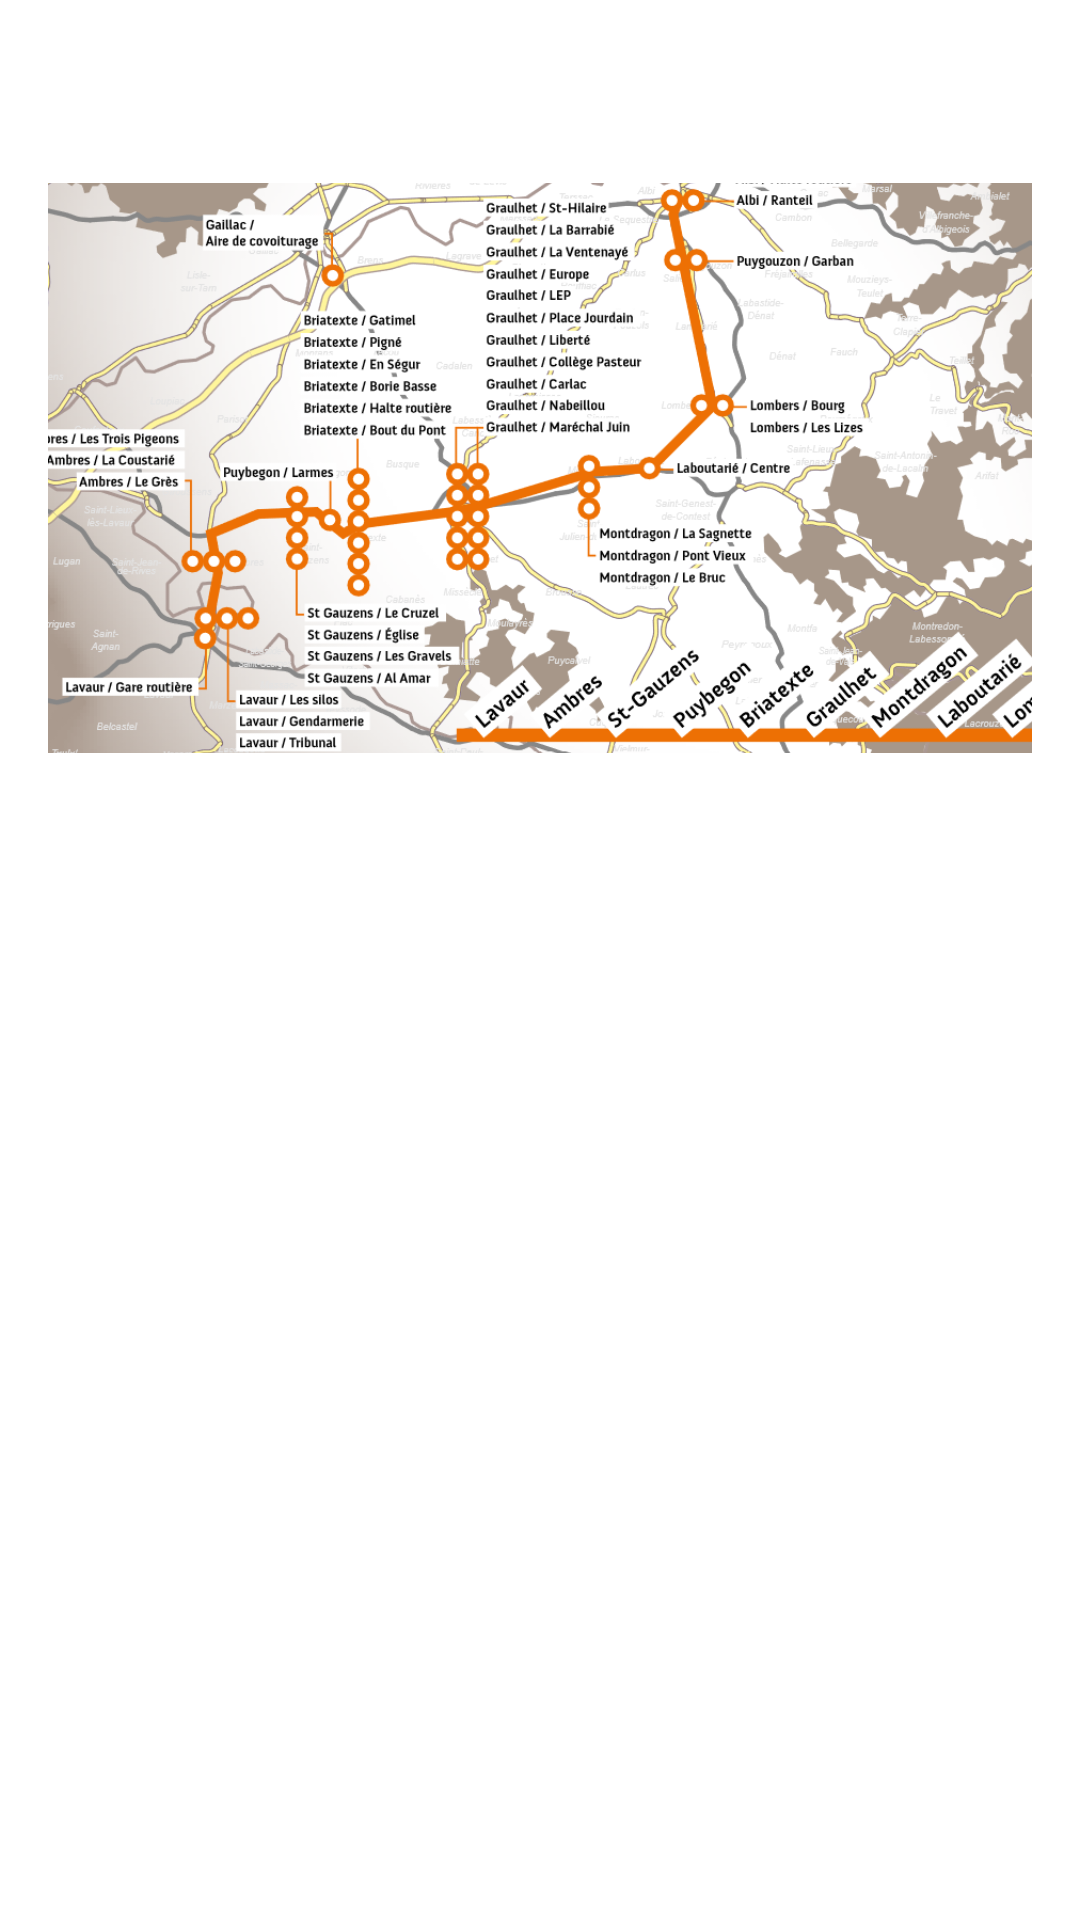

Layout XML and referenced resources for this Android screen:
<!-- AndroidManifest.xml: application theme Theme.GestionLigneBus -->
<!-- res/layout/popup_carte_ligne.xml -->
<?xml version="1.0" encoding="utf-8"?>
<LinearLayout
    xmlns:android="http://schemas.android.com/apk/res/android"
    android:layout_width="360dp"
    android:layout_height="360dp"
    android:orientation="vertical"
    android:padding="16dp"
    android:layout_gravity="center">

    <LinearLayout
        android:layout_width="match_parent"
        android:layout_height="280dp"
        android:orientation="vertical"
        >
            <ImageView
                android:id="@+id/carte_ligne"
                android:layout_width="wrap_content"
                android:layout_height="wrap_content"
                android:layout_gravity="center"
                android:src="@drawable/exemple_carte_ligne"/>

    </LinearLayout>






</LinearLayout>
<!-- resources referenced by this layout -->
<resources>
  <!-- drawable exemple_carte_ligne: png bitmap (drawable, 290833 bytes) -->
  <style name="Theme.GestionLigneBus" parent="Theme.MaterialComponents.DayNight.DarkActionBar">
          
          <item name="colorPrimary">@color/primary</item>
          <item name="colorPrimaryVariant">@color/purple_700</item>
          <item name="colorOnPrimary">@color/white</item>
          
          <item name="colorSecondary">@color/teal_200</item>
          <item name="colorSecondaryVariant">@color/teal_700</item>
          <item name="colorOnSecondary">@color/black</item>
          
          <item name="android:statusBarColor">?attr/colorPrimaryVariant</item>
          
      </style>
  <color name="primary">#219653</color>
  <color name="purple_700">#FF3700B3</color>
  <color name="white">#FFFFFFFF</color>
  <color name="teal_200">#FF03DAC5</color>
  <color name="teal_700">#FF018786</color>
  <color name="black">#FF000000</color>
</resources>
